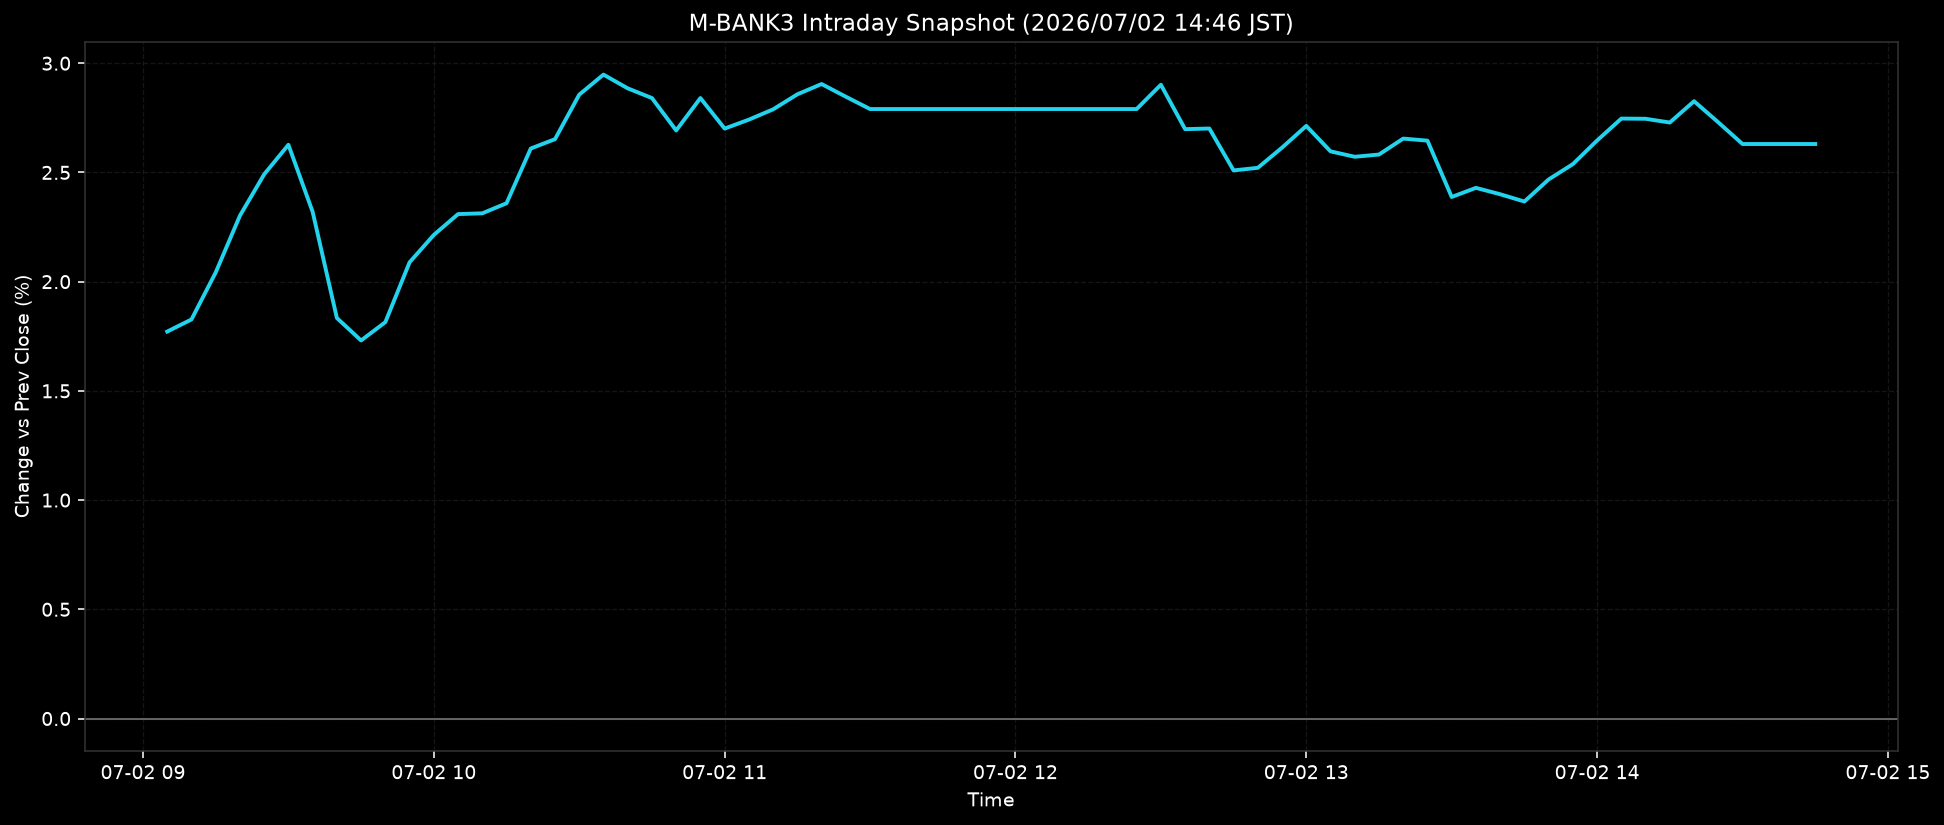

Data behind this chart, as committed beside it:
ts, pct
2026-07-02T09:05:00+0900, 1.772
2026-07-02T09:10:00+0900, 1.827
2026-07-02T09:15:00+0900, 2.042
2026-07-02T09:20:00+0900, 2.302
2026-07-02T09:25:00+0900, 2.491
2026-07-02T09:30:00+0900, 2.627
2026-07-02T09:35:00+0900, 2.32
2026-07-02T09:40:00+0900, 1.833
2026-07-02T09:45:00+0900, 1.731
2026-07-02T09:50:00+0900, 1.815
2026-07-02T09:55:00+0900, 2.088
2026-07-02T10:00:00+0900, 2.214
2026-07-02T10:05:00+0900, 2.309
2026-07-02T10:10:00+0900, 2.313
2026-07-02T10:15:00+0900, 2.359
2026-07-02T10:20:00+0900, 2.61
2026-07-02T10:25:00+0900, 2.652
2026-07-02T10:30:00+0900, 2.856
2026-07-02T10:35:00+0900, 2.948
2026-07-02T10:40:00+0900, 2.885
2026-07-02T10:45:00+0900, 2.841
2026-07-02T10:50:00+0900, 2.692
2026-07-02T10:55:00+0900, 2.841
2026-07-02T11:00:00+0900, 2.701
2026-07-02T11:05:00+0900, 2.742
2026-07-02T11:10:00+0900, 2.789
2026-07-02T11:15:00+0900, 2.858
2026-07-02T11:20:00+0900, 2.905
2026-07-02T11:25:00+0900, 2.847
2026-07-02T11:30:00+0900, 2.79
2026-07-02T11:35:00+0900, 2.79
2026-07-02T11:40:00+0900, 2.79
2026-07-02T11:45:00+0900, 2.79
2026-07-02T11:50:00+0900, 2.79
2026-07-02T11:55:00+0900, 2.79
2026-07-02T12:00:00+0900, 2.79
2026-07-02T12:05:00+0900, 2.79
2026-07-02T12:10:00+0900, 2.79
2026-07-02T12:15:00+0900, 2.79
2026-07-02T12:20:00+0900, 2.79
2026-07-02T12:25:00+0900, 2.79
2026-07-02T12:30:00+0900, 2.901
2026-07-02T12:35:00+0900, 2.698
2026-07-02T12:40:00+0900, 2.701
2026-07-02T12:45:00+0900, 2.509
2026-07-02T12:50:00+0900, 2.521
2026-07-02T12:55:00+0900, 2.614
2026-07-02T13:00:00+0900, 2.713
2026-07-02T13:05:00+0900, 2.596
2026-07-02T13:10:00+0900, 2.572
2026-07-02T13:15:00+0900, 2.582
2026-07-02T13:20:00+0900, 2.655
2026-07-02T13:25:00+0900, 2.646
2026-07-02T13:30:00+0900, 2.388
2026-07-02T13:35:00+0900, 2.429
2026-07-02T13:40:00+0900, 2.4
2026-07-02T13:45:00+0900, 2.367
2026-07-02T13:50:00+0900, 2.468
2026-07-02T13:55:00+0900, 2.538
2026-07-02T14:00:00+0900, 2.646
... 9 more rows
